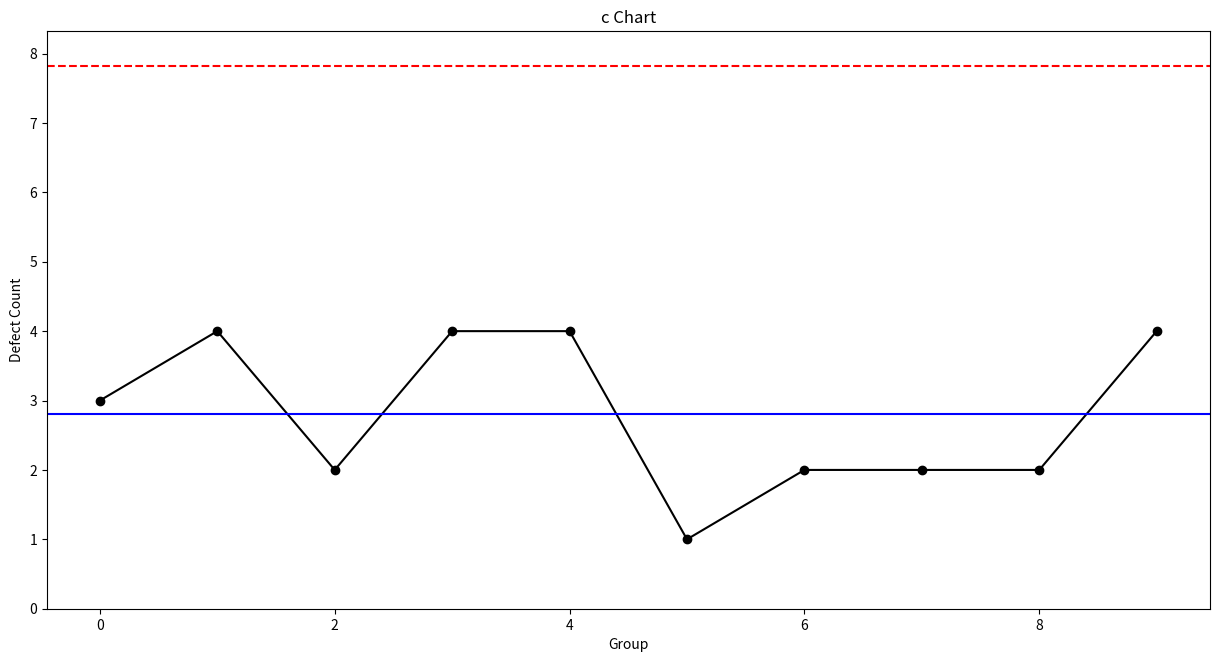

Recreate this plot in Python.
### c chart ###

# Import required libraries
import numpy as np
import pandas as pd
import matplotlib.pyplot as plt
import statistics

# Set random seed
np.random.seed(42)

# Create dummy data
c = {'defects':np.random.randint(0,5,10).tolist(),
    'group_size':np.repeat(10,10).tolist()}

# Convert data to data frame
c = pd.DataFrame(c)

# Plot c chart
plt.figure(figsize=(15,7.5))
plt.plot(c['defects'], linestyle='-', marker='o', color='black')
plt.axhline(statistics.mean(c['defects'])+3*np.sqrt(statistics.mean(c['defects'])), color='red', linestyle='dashed')
plt.axhline(statistics.mean(c['defects'])-3*np.sqrt(statistics.mean(c['defects'])), color='red', linestyle='dashed')
plt.axhline(statistics.mean(c['defects']), color='blue')
plt.ylim(bottom=0)
plt.title('c Chart')
plt.xlabel('Group')
plt.ylabel('Defect Count')

# Validate points out of control limits
i = 0
control = True
for group in c['defects']:
    if group > statistics.mean(c['defects'])+3*np.sqrt(statistics.mean(c['defects'])) or group < statistics.mean(c['defects'])-3*np.sqrt(statistics.mean(c['defects'])):
        print('Group', i, 'out of defects cotrol limits!')
        control = False
    i += 1
if control == True:
    print('All points within control limits.')
